pico-8 play session: hold → + tap 🅾

[t = 1 s] hold → ~1s, tap 🅾 ~2×
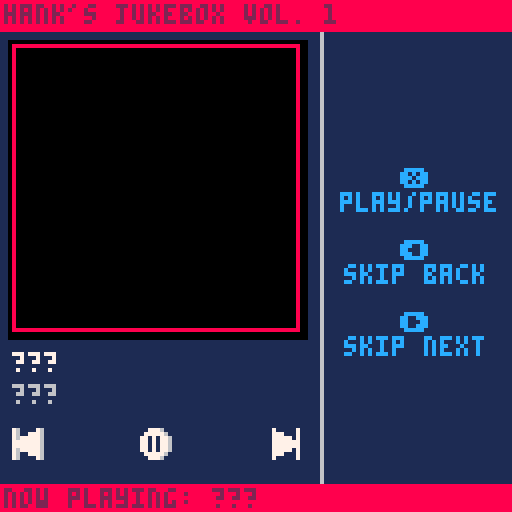

pico-8 cartridge
version 34
__lua__
--jukebox template
--by: hankdetank05

function _init()

	songs={
		"???",
		"???",
		"???"
	}
	
	artists={
		"???",
		"???",
		"???"
	}
	
	albums={
		"???",
		"???",
		"???"
	}
	
	years={
		"???",
		"???",
		"???"
	}
	
	patterns={
		-1,
		-1,
		-1
	}
	
	art={
		{x=64,y=0 ,w=64,h=64},
		{x=0 ,y=64,w=64,h=64},
		{x=64,y=64,w=64,h=64}
	}

	cur=1
	
	playing=false
	
	now_playing=""
	now_playing_dx=1
	
	current_song=songs[cur]
	current_artist=artists[cur]
	current_album=albums[cur]
	current_year=years[cur]
	
	art_dx=3
	art_dy=11
	art_dw=72
	art_dh=72
	
	btn_y=107
	
	button_diff=1
	
	--⬆️+🅾️+❎ to toggle photo mode
	debug=true
	in_photo_mode=false
	_draw=jukebox_mode
	⬆️released=true

end

function _update60()

	if debug then
		if btn(❎) 
		   and btn(🅾️) 
		   and btn(⬆️) 
		   and ⬆️released then
			if in_photo_mode then
				_draw=jukebox_mode
				in_photo_mode=false
			else
				_draw=photo_mode
				in_photo_mode=true
			end
			⬆️released=false
		elseif not(btn(⬆️)) then
			⬆️released=true
		end
	end

	if btnp(➡️) then
		
		cur+=1
		if cur>#songs then
			cur=1
		end
		if playing then
			music(patterns[cur])
			now_playing_dx=1
		end
		
	elseif btnp(⬅️) then
	
		cur-=1
		if cur<1 then
			cur=#songs
		end
		if playing then
			music(patterns[cur])
			now_playing_dx=1
		end
	
	elseif btnp(❎) and not(btn(🅾️) or btn(⬆️)) then
	
		if playing then
			music(-1)
			playing=false
			
		elseif cur<=#patterns then
			music(patterns[cur])
			playing=true
			
		end
	
	end
	
	current_song=songs[cur]
	current_artist=artists[cur]
	current_album=albums[cur]
	current_year=years[cur]
	current_art=art[cur]
	
	now_playing="now playing: "..songs[cur]
	
	if playing==true and #now_playing*4>126 then
		now_playing_dx-=1
		if abs(now_playing_dx)>#now_playing*4 then
			now_playing_dx=128
		end
	else
		now_playing_dx=1
	end

end

function jukebox_mode()

	// fill the screen dark blue
	cls(1)
	
	
	//draw the ui
	line(80,0,80,127,6)
	
	print("❎",100,6*7,12)
	print("play/pause",85,6*8,12)
	
	print("⬅️",100,6*10,12)
	print("skip back",86,6*11,12)
	
	print("➡️",100,6*13,12)
	print("skip next",86,6*14,12)
	
	rectfill(art_dx-1,art_dy-1,art_dx+1+art_dw,art_dy+1+art_dh,0)
	sspr(current_art.x,current_art.y,current_art.w,current_art.h,art_dx,art_dy,art_dw,art_dh)
	--rectfill(art_dx,art_dy,art_dx+art_dw,art_dy+art_dh,7)	//this is for debugging
	print(current_song,art_dx,88,7)
	print(current_artist,art_dx,96,6)
	
	--line(2,104,74,104,6)
	--line(2,104,10,104,8)
	
	--draw rw button
	local rw=16
	if btn(⬅️) then
		rw+=button_diff
	end
	spr(rw,art_dx,btn_y)
	
	--draw play/pause button
	if playing==true then
		playpause=32
	else
		playpause=48
	end
	if btn(❎) then
		playpause+=button_diff
	end
	spr(playpause,art_dx+32,btn_y)
	
	--draw ff button
	local ff=0
	if btn(➡️) then
		ff+=button_diff
	end
	spr(ff,art_dx+64,btn_y)

	// draw top bar
	rectfill(0,0,127,7,8)
	print("hank's jukebox vol. 1",1,1,2)
	
	--[[
	// draw album art and ui
	rectfill(0,88,127,120,0)
	if current_song==songs[1] then
		sspr(8,0,32,32,art_x,art_y,art_w,art_h)
	elseif current_song==songs[2] then
		sspr(48,0,32,32,art_x,art_y,art_w,art_h)
	elseif current_song==songs[3] then
		sspr(88,0,32,32,art_x,art_y,art_w,art_h)
	end
	print(current_song,34,90,7)
	print(current_artist,34,98,7)
	print(current_album,34,106,7)
	print(current_year,34,114,7)
	--]]
	
	// draw bottom bar
	rectfill(0,121,127,127,8)
	if playing then
		print(now_playing,now_playing_dx,122,2)		
	else
		print("paused",1,122,2)
	end
	
	// these are for debugging
	--print(stat(24),96,64,0)
	--print(stat(16),96,70,0)
	--print(stat(17),96,76,0)
	--print(stat(18),96,82,0)
	--print(stat(19),96,88,0)

end

function photo_mode()
	cls()
	local draw_pos={
		{x=0,y=0},
		{x=64,y=0},
		{x=0,y=64},
		{x=64,y=64,size=64},
		{x=0,y=64,w=128,h=64}
	}
	if #songs>1 then
		for i=1,#art do
			sspr(art[i].x,art[i].y,art[i].w,art[i].h,draw_pos[i].x,draw_pos[i].y)
		end
	else
		sspr(art[1].x,art[1].y,art[1].w,art[1].h,32,0)
	end
	if #songs==3 then
		sspr(32,0,32,32,draw_pos[4].x,draw_pos[4].y,draw_pos[4].size,draw_pos[4].size)
	elseif #songs<=2 then
		sspr(0,32,64,32,draw_pos[5].x,draw_pos[5].y,draw_pos[5].w,draw_pos[5].h)
	end
end
-->8
--tab 1: sfx index

--[[

key
---
??? = song 1
??? = song 2
??? = song 3
---

count
---
??? : 00/64 : 00%
??? : 00/64 : 00%
??? : 00/64 : 00%
---

sfx
---
01
02
03
04
05
06
07
08
09
10
11
12
13
14
15
16
17
18
19
20
21
22
23
24
25
26
27
28
29
30
31
32
33
34
35
36
37
38
39
40
41
42
43
44
45
46
47
48
49
50
51
52
53
54
55
56
57
58
59
60
61
62
63
64
---

--]]
-->8
--tab 2: percussion

--[[
bass drum = c 1?43
?	for more punchy sound, try
		different instrumnets

snare drum = c ?615
?	(start with 3) the higher the
		pitch, the more the sound
		will cut through everything
		else in the track

cymbal bell = d#5?15
?	(start with 2) try
		experimenting with the
		instrument, see what you like

cool sound = d#2?13
?	(start with 3) experiment
		with the instrument
--]]
__gfx__
76000076070000070005556000000000111111111111111111111111111111118888888888888888888888888888888888888888888888888888888888888888
77760076077700070005555600000000188111118811888888118811111111118000000000000000000000000000000000000000000000000000000000000008
77777676077777070005560000000000188111118811888888118811111111118000000000000000000000000000000000000000000000000000000000000008
77777776077777770005560000000000188111118818811118818811111111118000000000000000000000000000000000000000000000000000000000000008
77777776077777770555560000000000188111118818811118818811111111118000000000000000000000000000000000000000000000000000000000000008
77777676077777075555560000000000118811188118811118818811111111118000000000000000000000000000000000000000000000000000000000000008
77760076077700075555560000000000118811188118811118818811111111118000000000000000000000000000000000000000000000000000000000000008
76000076070000070555600000000000118811188118811118818811111111118000000000000000000000000000000000000000000000000000000000000008
76000076070000070000555000000000118811188118811118818811111111118000000000000000000000000000000000000000000000000000000000000008
76007776070007770000555500000000111881881118811118818811111111118000000000000000000000000000000000000000000000000000000000000008
76777776070777770000550000000000111881881118811118818811111111118000000000000000000000000000000000000000000000000000000000000008
77777776077777770000550000000000111881881118811118818811111111118000000000000000000000000000000000000000000000000000000000000008
77777776077777770055550000000000111881881118811118818811111111118000000000000000000000000000000000000000000000000000000000000008
76777776070777770555550000000000111188811111888888118888888118818000000000000000000000000000000000000000000000000000000000000008
76007776070007770555550000000000111188811111888888118888888118818000000000000000000000000000000000000000000000000000000000000008
76000076070000070055500000000000111111111111111111111111111111118000000000000000000000000000000000000000000000000000000000000008
00777600000777000000000000000000111111111111111111111111111111118000000000000000000000000000000000000000000000000000000000000008
07777760007777700000000000000000111881111118811111111144441111118000000000000000000000000000000000000000000000000000000000000008
77070776077070770000000000000000111888111188811111114499994411118000000000000000000000000000000000000000000000000000000000000008
77070776077070770000000000000000111188111188111111149994499941118000000000000000000000000000000000000000000000000000000000000008
77070776077070770000000000000000111188811888111111149444444941118000000000000000000000000000000000000000000000000000000000000008
77070776077070770000000000000000111118888881111111666444444666118000000000000000000000000000000000000000000000000000000000000008
077777600077777000000000000000001111118888111111118882ffff2888118000000000000000000000000000000000000000000000000000000000000008
007776000007770000000000000000001111118888111111116662ffff2666118000000000000000000000000000000000000000000000000000000000000008
00777600000777000000000000000000111111888811111111495555555594118000000000000000000000000000000000000000000000000000000000000008
07077760007077700000000000000000111111888811111111495444444594118000000000000000000000000000000000000000000000000000000000000008
77007776077007770000000000000000111118888881111111495444444594118000000000000000000000000000000000000000000000000000000000000008
77000776077000770000000000000000111188811888111111495444444594118000000000000000000000000000000000000000000000000000000000000008
77000776077000770000000000000000111188111188111111445444444544118000000000000000000000000000000000000000000000000000000000000008
77007776077007770000000000000000111888111188811111445555555544118000000000000000000000000000000000000000000000000000000000000008
07077760007077700000000000000000111881111118811111441111111144118000000000000000000000000000000000000000000000000000000000000008
00777600000777000000000000000000111111111111111111111111111111118000000000000000000000000000000000000000000000000000000000000008
11111111111111111111111111111111111111111111111111111111111111118000000000000000000000000000000000000000000000000000000000000008
11111111881881111881881111881888888881888888111118888111881118818000000000000000000000000000000000000000000000000000000000000008
11111111881881111881881118881888888881888888811188888811881118818000000000000000000000000000000000000000000000000000000000000008
11111111881881111881881188811881111111881118811188118811888188818000000000000000000000000000000000000000000000000000000000000008
11111111881881111881881888111881111111881118811888118881188188118000000000000000000000000000000000000000000000000000000000000008
11111111881881111881888881111881111111881118811881111881188888118000000000000000000000000000000000000000000000000000000000000008
11111111881881111881888811111888888111888888811881111881118881118000000000000000000000000000000000000000000000000000000000000008
11111111881881111881888111111888888111888888111881111881118881118000000000000000000000000000000000000000000000000000000000000008
11111111881881111881888811111881111111888888811881111881118881118000000000000000000000000000000000000000000000000000000000000008
11111111881881111881888881111881111111881118881881111881118881118000000000000000000000000000000000000000000000000000000000000008
11111111881881111881881881111881111111881111881881111881188888118000000000000000000000000000000000000000000000000000000000000008
11111111881888118881881888111881111111881111881888118881188188118000000000000000000000000000000000000000000000000000000000000008
18811111881188118811881188811881111111881118881188118811888188818000000000000000000000000000000000000000000000000000000000000008
18881118881188888811881118881888888881888888811188888811881118818000000000000000000000000000000000000000000000000000000000000008
11888888811118888111881111881888888881888888111118888111881118818000000000000000000000000000000000000000000000000000000000000008
11188888111111111111111111111111111111111111111111111111111111118000000000000000000000000000000000000000000000000000000000000008
11111111111111111111111111111111111111111111111111111111111111118000000000000000000000000000000000000000000000000000000000000008
18811111881188888811881111111111111881111118811111111144441111118000000000000000000000000000000000000000000000000000000000000008
18811111881188888811881111111111111888111188811111114499994411118000000000000000000000000000000000000000000000000000000000000008
18811111881881111881881111111111111188111188111111149994499941118000000000000000000000000000000000000000000000000000000000000008
18811111881881111881881111111111111188811888111111149444444941118000000000000000000000000000000000000000000000000000000000000008
11881118811881111881881111111111111118888881111111666444444666118000000000000000000000000000000000000000000000000000000000000008
118811188118811118818811111111111111118888111111118882ffff2888118000000000000000000000000000000000000000000000000000000000000008
118811188118811118818811111111111111118888111111116662ffff2666118000000000000000000000000000000000000000000000000000000000000008
11881118811881111881881111111111111111888811111111495555555594118000000000000000000000000000000000000000000000000000000000000008
11188188111881111881881111111111111111888811111111495444444594118000000000000000000000000000000000000000000000000000000000000008
11188188111881111881881111111111111118888881111111495444444594118000000000000000000000000000000000000000000000000000000000000008
11188188111881111881881111111111111188811888111111495444444594118000000000000000000000000000000000000000000000000000000000000008
11188188111881111881881111111111111188111188111111445444444544118000000000000000000000000000000000000000000000000000000000000008
11118881111188888811888888811881111888111188811111445555555544118000000000000000000000000000000000000000000000000000000000000008
11118881111188888811888888811881111881111118811111441111111144118000000000000000000000000000000000000000000000000000000000000008
11111111111111111111111111111111111111111111111111111111111111118888888888888888888888888888888888888888888888888888888888888888
88888888888888888888888888888888888888888888888888888888888888888888888888888888888888888888888888888888888888888888888888888888
80000000000000000000000000000000000000000000000000000000000000088000000000000000000000000000000000000000000000000000000000000008
80000000000000000000000000000000000000000000000000000000000000088000000000000000000000000000000000000000000000000000000000000008
80000000000000000000000000000000000000000000000000000000000000088000000000000000000000000000000000000000000000000000000000000008
80000000000000000000000000000000000000000000000000000000000000088000000000000000000000000000000000000000000000000000000000000008
80000000000000000000000000000000000000000000000000000000000000088000000000000000000000000000000000000000000000000000000000000008
80000000000000000000000000000000000000000000000000000000000000088000000000000000000000000000000000000000000000000000000000000008
80000000000000000000000000000000000000000000000000000000000000088000000000000000000000000000000000000000000000000000000000000008
80000000000000000000000000000000000000000000000000000000000000088000000000000000000000000000000000000000000000000000000000000008
80000000000000000000000000000000000000000000000000000000000000088000000000000000000000000000000000000000000000000000000000000008
80000000000000000000000000000000000000000000000000000000000000088000000000000000000000000000000000000000000000000000000000000008
80000000000000000000000000000000000000000000000000000000000000088000000000000000000000000000000000000000000000000000000000000008
80000000000000000000000000000000000000000000000000000000000000088000000000000000000000000000000000000000000000000000000000000008
80000000000000000000000000000000000000000000000000000000000000088000000000000000000000000000000000000000000000000000000000000008
80000000000000000000000000000000000000000000000000000000000000088000000000000000000000000000000000000000000000000000000000000008
80000000000000000000000000000000000000000000000000000000000000088000000000000000000000000000000000000000000000000000000000000008
80000000000000000000000000000000000000000000000000000000000000088000000000000000000000000000000000000000000000000000000000000008
80000000000000000000000000000000000000000000000000000000000000088000000000000000000000000000000000000000000000000000000000000008
80000000000000000000000000000000000000000000000000000000000000088000000000000000000000000000000000000000000000000000000000000008
80000000000000000000000000000000000000000000000000000000000000088000000000000000000000000000000000000000000000000000000000000008
80000000000000000000000000000000000000000000000000000000000000088000000000000000000000000000000000000000000000000000000000000008
80000000000000000000000000000000000000000000000000000000000000088000000000000000000000000000000000000000000000000000000000000008
80000000000000000000000000000000000000000000000000000000000000088000000000000000000000000000000000000000000000000000000000000008
80000000000000000000000000000000000000000000000000000000000000088000000000000000000000000000000000000000000000000000000000000008
80000000000000000000000000000000000000000000000000000000000000088000000000000000000000000000000000000000000000000000000000000008
80000000000000000000000000000000000000000000000000000000000000088000000000000000000000000000000000000000000000000000000000000008
80000000000000000000000000000000000000000000000000000000000000088000000000000000000000000000000000000000000000000000000000000008
80000000000000000000000000000000000000000000000000000000000000088000000000000000000000000000000000000000000000000000000000000008
80000000000000000000000000000000000000000000000000000000000000088000000000000000000000000000000000000000000000000000000000000008
80000000000000000000000000000000000000000000000000000000000000088000000000000000000000000000000000000000000000000000000000000008
80000000000000000000000000000000000000000000000000000000000000088000000000000000000000000000000000000000000000000000000000000008
80000000000000000000000000000000000000000000000000000000000000088000000000000000000000000000000000000000000000000000000000000008
80000000000000000000000000000000000000000000000000000000000000088000000000000000000000000000000000000000000000000000000000000008
80000000000000000000000000000000000000000000000000000000000000088000000000000000000000000000000000000000000000000000000000000008
80000000000000000000000000000000000000000000000000000000000000088000000000000000000000000000000000000000000000000000000000000008
80000000000000000000000000000000000000000000000000000000000000088000000000000000000000000000000000000000000000000000000000000008
80000000000000000000000000000000000000000000000000000000000000088000000000000000000000000000000000000000000000000000000000000008
80000000000000000000000000000000000000000000000000000000000000088000000000000000000000000000000000000000000000000000000000000008
80000000000000000000000000000000000000000000000000000000000000088000000000000000000000000000000000000000000000000000000000000008
80000000000000000000000000000000000000000000000000000000000000088000000000000000000000000000000000000000000000000000000000000008
80000000000000000000000000000000000000000000000000000000000000088000000000000000000000000000000000000000000000000000000000000008
80000000000000000000000000000000000000000000000000000000000000088000000000000000000000000000000000000000000000000000000000000008
80000000000000000000000000000000000000000000000000000000000000088000000000000000000000000000000000000000000000000000000000000008
80000000000000000000000000000000000000000000000000000000000000088000000000000000000000000000000000000000000000000000000000000008
80000000000000000000000000000000000000000000000000000000000000088000000000000000000000000000000000000000000000000000000000000008
80000000000000000000000000000000000000000000000000000000000000088000000000000000000000000000000000000000000000000000000000000008
80000000000000000000000000000000000000000000000000000000000000088000000000000000000000000000000000000000000000000000000000000008
80000000000000000000000000000000000000000000000000000000000000088000000000000000000000000000000000000000000000000000000000000008
80000000000000000000000000000000000000000000000000000000000000088000000000000000000000000000000000000000000000000000000000000008
80000000000000000000000000000000000000000000000000000000000000088000000000000000000000000000000000000000000000000000000000000008
80000000000000000000000000000000000000000000000000000000000000088000000000000000000000000000000000000000000000000000000000000008
80000000000000000000000000000000000000000000000000000000000000088000000000000000000000000000000000000000000000000000000000000008
80000000000000000000000000000000000000000000000000000000000000088000000000000000000000000000000000000000000000000000000000000008
80000000000000000000000000000000000000000000000000000000000000088000000000000000000000000000000000000000000000000000000000000008
80000000000000000000000000000000000000000000000000000000000000088000000000000000000000000000000000000000000000000000000000000008
80000000000000000000000000000000000000000000000000000000000000088000000000000000000000000000000000000000000000000000000000000008
80000000000000000000000000000000000000000000000000000000000000088000000000000000000000000000000000000000000000000000000000000008
80000000000000000000000000000000000000000000000000000000000000088000000000000000000000000000000000000000000000000000000000000008
80000000000000000000000000000000000000000000000000000000000000088000000000000000000000000000000000000000000000000000000000000008
80000000000000000000000000000000000000000000000000000000000000088000000000000000000000000000000000000000000000000000000000000008
80000000000000000000000000000000000000000000000000000000000000088000000000000000000000000000000000000000000000000000000000000008
80000000000000000000000000000000000000000000000000000000000000088000000000000000000000000000000000000000000000000000000000000008
80000000000000000000000000000000000000000000000000000000000000088000000000000000000000000000000000000000000000000000000000000008
88888888888888888888888888888888888888888888888888888888888888888888888888888888888888888888888888888888888888888888888888888888
